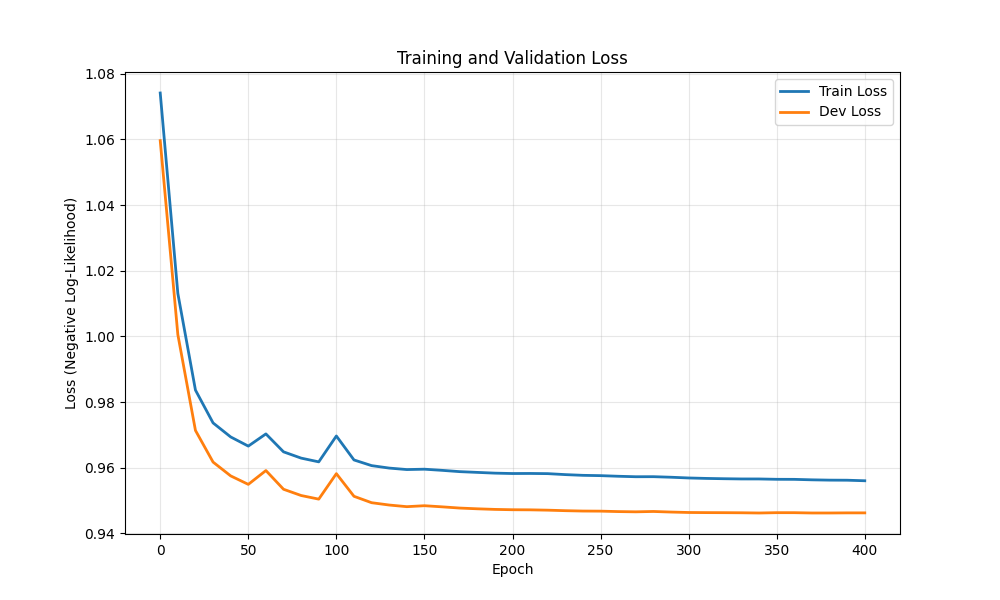

The file beside this chart, header and first rows:
epoch, train_loss, dev_loss
0, 1.074, 1.06
10, 1.013, 1.001
20, 0.9837, 0.9714
30, 0.9737, 0.9617
40, 0.9694, 0.9575
50, 0.9666, 0.9549
60, 0.9703, 0.9592
70, 0.9649, 0.9535
80, 0.9629, 0.9516
90, 0.9618, 0.9504
100, 0.9697, 0.9582
110, 0.9624, 0.9513
120, 0.9607, 0.9494
130, 0.9599, 0.9487
140, 0.9595, 0.9482
150, 0.9596, 0.9484
160, 0.9592, 0.9481
170, 0.9588, 0.9477
180, 0.9586, 0.9475
190, 0.9584, 0.9473
200, 0.9582, 0.9472
210, 0.9583, 0.9472
220, 0.9582, 0.9471
230, 0.9579, 0.9469
240, 0.9577, 0.9468
250, 0.9576, 0.9468
260, 0.9574, 0.9467
270, 0.9573, 0.9466
280, 0.9573, 0.9467
290, 0.9571, 0.9465
300, 0.9569, 0.9464
310, 0.9568, 0.9463
320, 0.9567, 0.9463
330, 0.9566, 0.9463
340, 0.9566, 0.9462
350, 0.9565, 0.9463
360, 0.9565, 0.9463
370, 0.9563, 0.9462
380, 0.9562, 0.9462
390, 0.9562, 0.9463
400, 0.956, 0.9463
